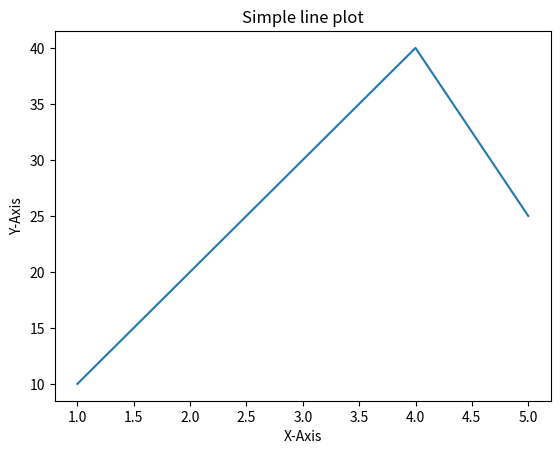

The matplotlib source for this figure:
import matplotlib.pyplot as plt
x = [1,2,3,4,5]
y = [10,20,30,40,25]
plt.plot(x,y)
plt.xlabel("X-Axis")
plt.ylabel("Y-Axis")
plt.title("Simple line plot")
plt.show()
